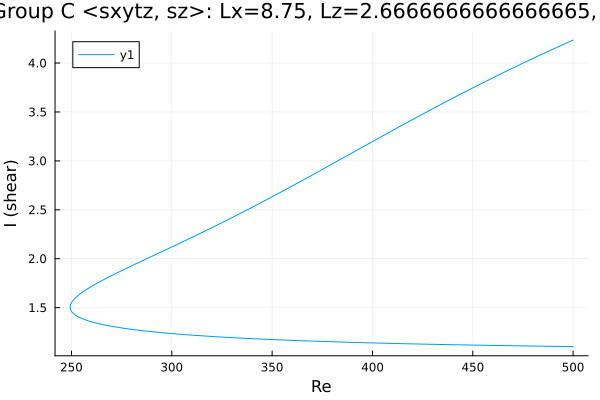

Source data for this figure (header and first rows):
Re, shear
500.0, 4.235
499.5, 4.23
498.1, 4.217
496.6, 4.204
495.2, 4.191
493.8, 4.178
492.4, 4.165
491, 4.152
489.6, 4.139
488.2, 4.125
486.7, 4.112
485.3, 4.098
483.9, 4.085
482.5, 4.071
481.1, 4.058
479.7, 4.044
478.3, 4.031
476.8, 4.017
475.4, 4.003
474, 3.989
472.6, 3.975
471.2, 3.961
469.8, 3.947
468.4, 3.933
466.9, 3.919
465.5, 3.905
464.1, 3.891
462.7, 3.877
461.3, 3.862
459.9, 3.848
458.5, 3.833
457, 3.819
455.6, 3.804
454.2, 3.79
452.8, 3.775
451.4, 3.761
450, 3.746
448.6, 3.731
447.1, 3.716
445.7, 3.701
444.3, 3.686
442.9, 3.672
441.5, 3.656
440.1, 3.641
438.7, 3.626
438, 3.619
436.6, 3.604
435.2, 3.589
433.7, 3.573
432.3, 3.558
430.9, 3.543
429.5, 3.527
428.1, 3.512
426.7, 3.496
425.3, 3.481
423.8, 3.465
422.4, 3.45
421, 3.434
419.6, 3.418
418.2, 3.403
... 367 more rows
